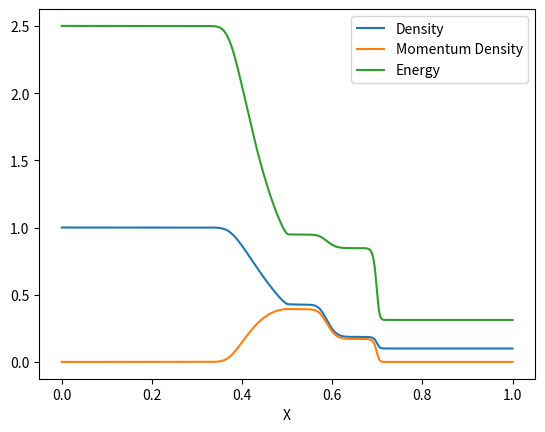

This chart was generated by the following Python code:
#! /usr/bin/env python

# A Hydro Code Useful for solving 1D structure problems
# [redacted]
# [redacted]
# 06/10/2020

import numpy as np 
import matplotlib.pyplot as plt 

# Solving the 1D problem first
# dU/dt + dF/dt = 0
# U =[rho, rho*v,E)]^T
# F = [rho*v,rho*v**2+P,(E+P)*v]^T

# We solve this by employing the Forward-Euler method of the form:
# dU/dt = f(U,t) = -dF/dt = - (F[i+0.5] - F[i-1/2])/dx
# We then Taylor expand U(t) about time t to write
# U(t+dt) ~ U(t) + dt dU/dt = U(t) -dt((F[i+0.5] - F[i-1/2])/dx)
# And we finally solve for U(t)
# This method is called the Forward-Time Centered-Space (FTCS) method

# Here, since F (the flux) is a different variable from U, we must employ a different
# method to solve for it. We will use the approximate Riemann solver titled HLL
# source: https://www.scirp.org/pdf/JAMP_2015082610464230.pdf

# Here, I only write the solution
# F_HLL = (alpha_p * F_L + alpha_m*F_R - alpha_p*alpha_m*(U_R - U_L))/(alpha_p + alpha_m)
# where alpha_p + alpha_m are related to the minimal and maximal eigenvalues of the Jacobians
# of the left and right states in the form
# alpha_pm = MAX{0,pm eigen(U_L), pm eigen(U_R)}
# Here, the minal and maximum eigenvalues eigen_pm are given by
# eigen_pm = v pm c_s
# where c_s = sqrt(gamma*P/rho) is the sound speed. 

#Define the variables
N = 500                                 # Number of Grid Divisions
rho = np.empty(N+1, float)              # fluid density
v = 0.0                                 # fluid velocity in x-direction
h = np.empty(N+1, float)                # total energy
gamma = 1.4                             # adiabatic index 
p = (gamma-1.)*(h- 0.5*rho*v**2.)       # pressure EoS
dx = 1/N                                # step size
dt = 1.e-4                              # initial time step


def calc_pressure(gamma, energy, rho, velocity):
    """
    Calculate the ideal gass pressure given the adiabatic
    index, velocity, energy, and fluid density
    
    Parameters:
        gamma (float): The adiabatic index
        energy (float): The fluid energy
        rho (float): The fluid density
        velocity (float): The fluid (1d!) velocity
    """
    pressure = (gamma - 1)*(energy - 0.5*rho*velocity**2)
    
    return pressure

def calc_sound_speed(gamma, pressure, rho):
    """
    Compute the sound speed of the gas
    
    Parameters:
        gamma (float): Adiabatic index
        pressure (float): Fluid pressure
        rho (float): Fluid density
        
    Returns:
        c_s (float): Sound speed
    """
    
    c_s = np.sqrt(gamma*pressure/rho)
    return c_s

def eigenvals(left_state = (0.0,0.0,0.0), right_state = (0.0,0.0,0.0)):
    """
    Calculate the eigenvalues of the state tensors
    given the left and right conditions
    
    Parameters:
        left_state (tuple): The left state of the grid
        right_state (tuple): The right state of the grid
        
    Returns:
        lam (dict): The eigenvalue dictionary containing the necessary
        plus/minus left/right values.
    """
    
    # The state tensor decomposed into respective
    # variables
    rho_l, m_l, h_l = left_state
    rho_r, m_r, h_r = right_state
    
    v_l = m_l/rho_l
    v_r = m_r/rho_r
    
    p_l = calc_pressure(gamma, h_l, rho_l, v_l)
    p_r = calc_pressure(gamma, h_r, rho_r, v_r)
    
    # Compute Sound Speed
    c_s_right = calc_sound_speed(gamma, p_r, rho_r)
    c_s_left = calc_sound_speed(gamma, p_l, rho_l)
    
    
    # Initialize Dictionary to store plus/minus 
    # left/right eigenvalues
    lam = {}
    
    lam['left'] = {}
    lam['right'] = {}
    
    lam['left']['plus'] = v_l + c_s_left
    lam['left']['minus'] = v_l - c_s_left
    
    lam['right']['plus'] = v_r + c_s_right
    lam['right']['minus'] = v_r - c_s_right
    
    return lam 
    
def cons2prim(state = (1.0,0.0,0.1)):
    """
    Converts the state vector into the 
    respective primitive variables: 
    fluid density, momentum density,
    and energy
    
    Parameters:
        state (tuple): The state vector 
    
    Returns:
        rho (float): fluid density
        moment_dens (float): momentum density
        energy (float): fluid energy
    """
    rho = state[0]
    v = state[1]/rho 
    energy = state[2]
    
    return rho, v, energy
        
    
    
    
# Initialize u-vector array
u = np.empty(shape = (N+1,3), dtype=float)
f = np.empty(shape = (N+1,3), dtype=float)

# Initial Conditions
p_l = 1.0
rho_l = 1.0 
v_l = 0.0
h_l = p_l/(gamma - 1) + 0.5*rho_l*v_l**2
epsilon_l = rho_l*v_l**2 + p_l
beta_l = (h_l + p_l)*v_l

p_r = 0.125 
rho_r = 0.1 
v_r = 0.0 
h_r = p_r/(gamma - 1) + 0.5*rho_r*v_r**2
epsilon_r = rho_r*v_r**2 + p_r
beta_r = (h_r + p_r)*v_r


u[: int(N/2)] = np.array([rho_l, rho_l*v_l, h_l])                   # Left State
u[int(N/2): ] = np.array([rho_r, rho_r*v_r, h_r])                   # Right State
f[: int(N/2)] = np.array([rho_l*v_l, epsilon_l, beta_l])            # Left Flux
f[int(N/2): ] = np.array([rho_r*v_r, epsilon_r, beta_r])            # Right Flux


tend = 0.1
t = 0

# The state and flux profile tensors
up = u.copy()
fp = f.copy()

while t < tend:
    # Calculate the new values of U and F
    #print(f)
    for i in range(1,N):
        
        #Right cell interface
        u_l = u[i]
        u_r = u[i+1]
        f_l = f[i]
        f_r = f[i+1]
    
        lam = eigenvals(left_state = u_l, right_state = u_r)
        
        alpha_plus = max(0, lam['left']['plus'], 
                        lam['right']['plus'])
        
        alpha_minus = max(0, -lam['left']['minus'], 
                        -lam['right']['minus'])
        
        # The HLL flux calculated for f_[i+1/2]
        f1 = ( (alpha_plus*f_l + alpha_minus*f_r - 
                alpha_minus*alpha_plus*(u_r - u_l) ) /
                (alpha_minus + alpha_plus) )
    
        # Left cell interface
        u_l = u[i-1]
        u_r = u[i]
        
        f_l = f[i-1]
        f_r = f[i]
        
        lam = eigenvals(left_state = u_l, right_state = u_r)
        
        alpha_plus = max(0, lam['left']['plus'], 
                        lam['right']['plus'])
        
        alpha_minus = max(0, -lam['left']['minus'], 
                        -lam['right']['minus'])
        
        
        # The HLL flux calculated for f_[i-1/2]
        f2 = ( (alpha_plus*f_l + alpha_minus*f_r - 
                alpha_minus*alpha_plus*(u_r - u_l) ) /
                (alpha_minus + alpha_plus) )
        

        # Update the state vector using FTCS
        up[i] = u[i] - dt*(f1-f2)/dx
        
        #Calculate new flux from new primitive variables
        rho, v, energy = cons2prim(up[i])
        
        p = calc_pressure(gamma, energy, rho, v)
        momentum_dens = rho*v 
        energy_dens = rho*v**2 + p 
        beta = (energy + p)*v 

        fp[i] = np.array([momentum_dens, energy_dens,
                          beta])
        
    u, up = up, u
    f, fp = fp, f
    t += dt
        

        

# Boundaries
x_left = 0.0
x_right = 1.0

#X-Grid
x_arr = np.linspace(x_left, x_right, N+1)

# Separate the state vector into a human 
# readable dictionary
state = {}
state['density'] = u[:,0]
state['momentum_dens'] = u[:,1]
state['energy'] = u[:,2]

#Plot the results
plt.plot(x_arr, state['density'], label='Density')
plt.plot(x_arr, state['momentum_dens'], label='Momentum Density')
plt.plot(x_arr, state['energy'], label='Energy')
plt.xlabel('X')

plt.legend()
plt.show()